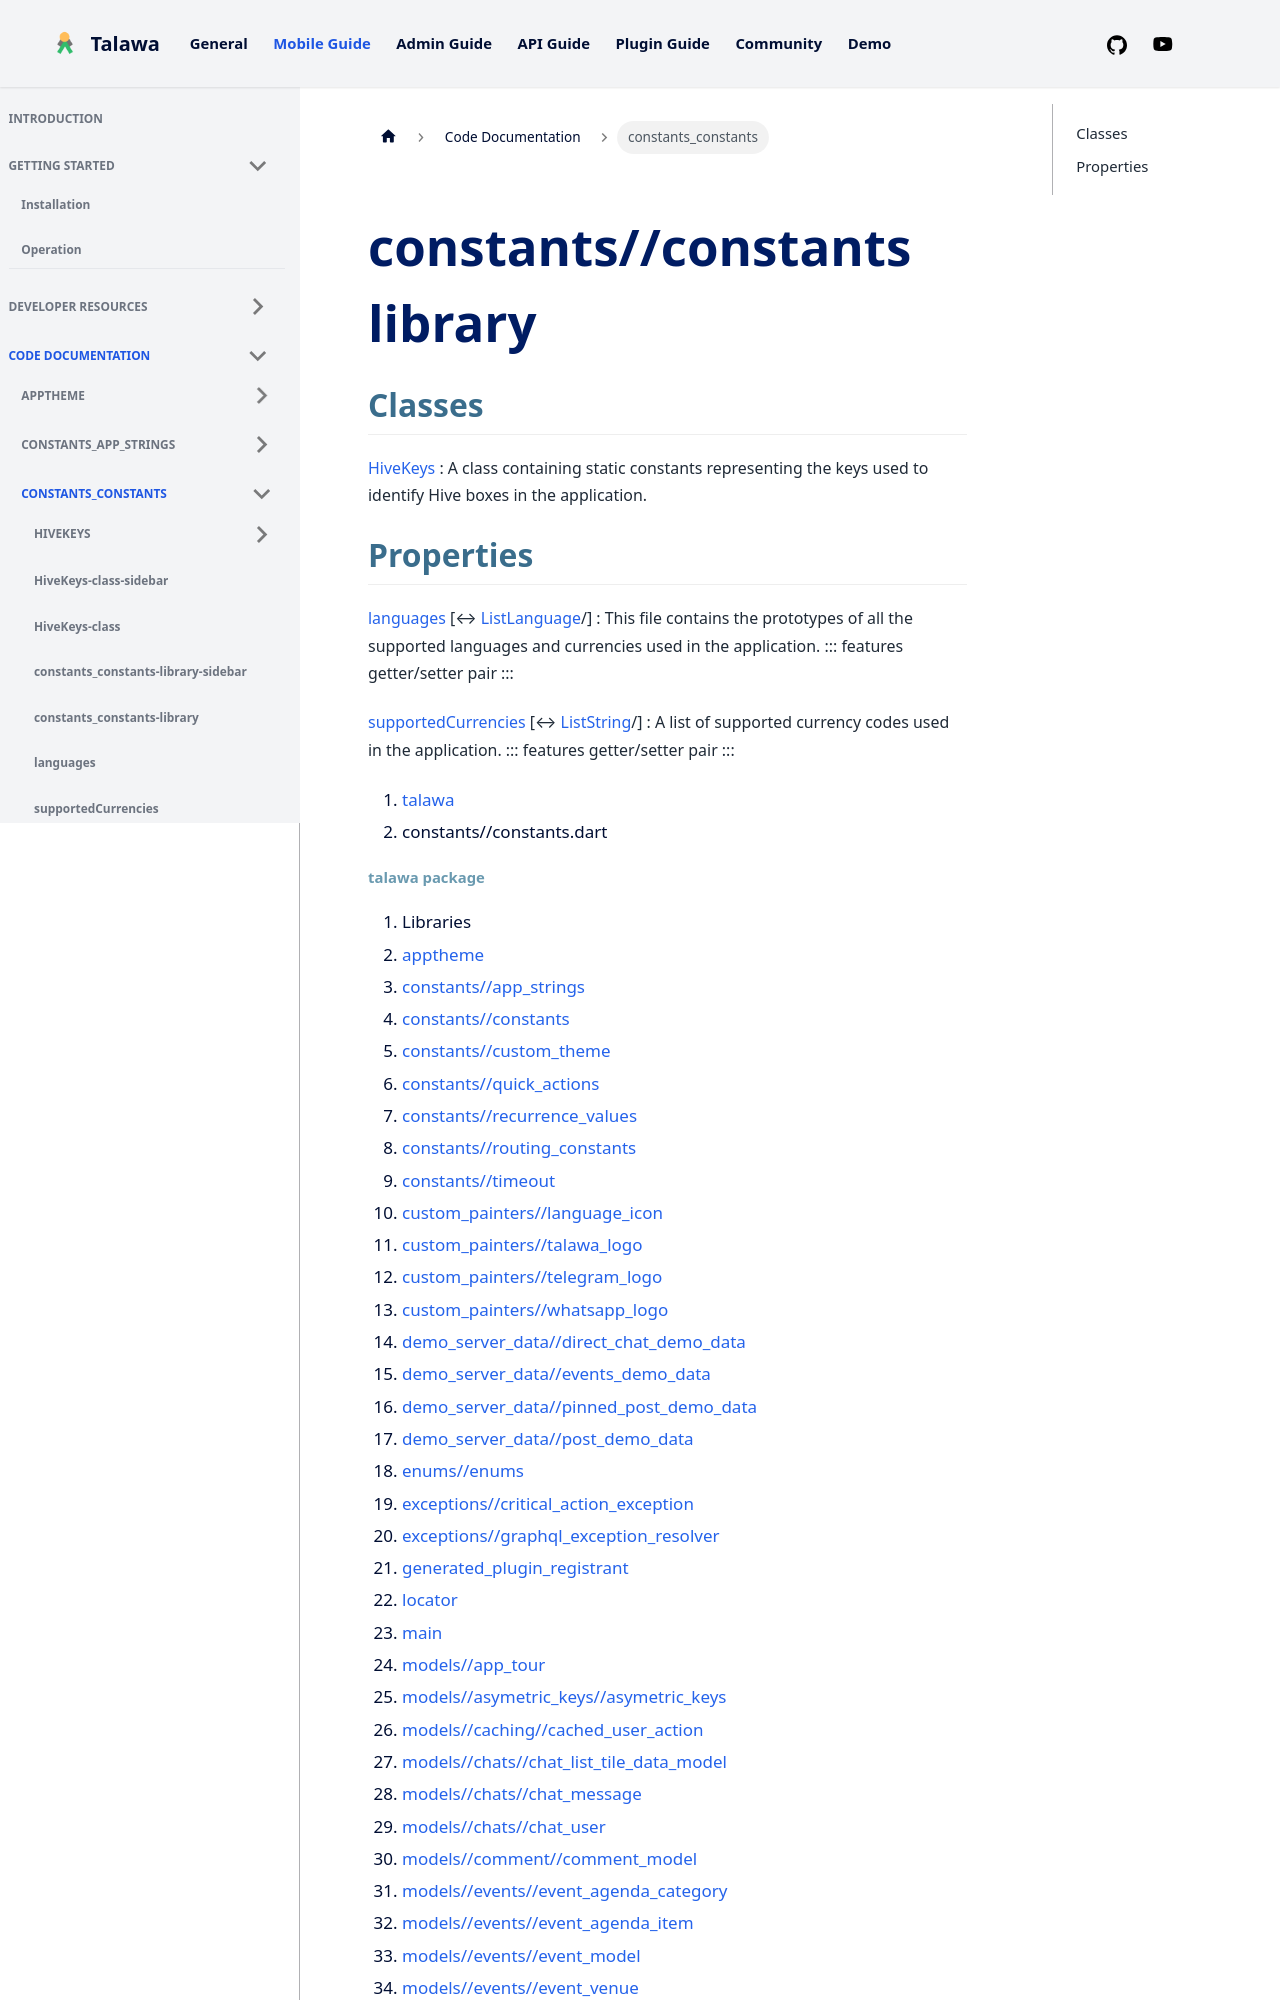

repository: PalisadoesFoundation/talawa · page: docs/auto-docs/constants_constants/index.html · generator: docusaurus

---
title: "constants_constants"
---


<div>

# constants//constants library

</div>


## Classes

[HiveKeys](../constants_constants/HiveKeys-class.md)
:   A class containing static constants representing the keys used to
    identify Hive boxes in the application.



## Properties

[languages](../constants_constants/languages.md) [↔ [List](https://api.flutter.dev/flutter/dart-core/List-class.html)[Language](../models_language_language_model/Language-class.md)/]
:   This file contains the prototypes of all the supported languages and
    currencies used in the application.
    ::: features
    getter/setter pair
    :::

[supportedCurrencies](../constants_constants/supportedCurrencies.md) [↔ [List](https://api.flutter.dev/flutter/dart-core/List-class.html)[String](https://api.flutter.dev/flutter/dart-core/String-class.html)/]
:   A list of supported currency codes used in the application.
    ::: features
    getter/setter pair
    :::







1.  [talawa](../index.md)
2.  constants//constants.dart
